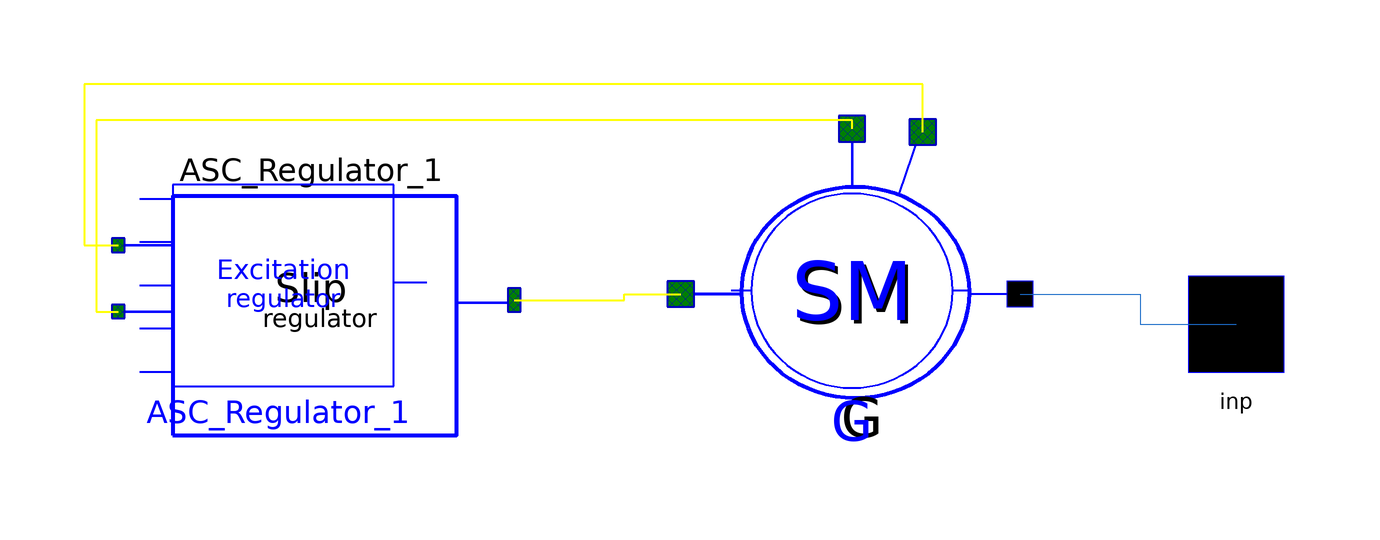

The component connection diagram of the Modelica model below, drawn from its own Placement and Line annotations.

model Equation_motion_grid

        OMLET.Interfaces.Pin_v2 inp annotation (
          extent=[78,-4; 98,16],
          layer="icon",
          Placement(transformation(extent={{90,-10},{110,10}}, rotation=0),
              iconTransformation(extent={{90,-10},{110,10}})));
        Turbines.ASR_Regulator_ ASC_Regulator_1(Sigma=Sigma, Tauc=Tauc)
          annotation (Placement(transformation(extent={{-86,-20},{-20,28}})));

        parameter Real Ut=1 "ARV voltage reference value"
        annotation(Dialog(tab="General"));

        parameter Real X1d_p=0.3016 "D-axis transient reactance"
        annotation(Dialog(tab="Synchronous machine"));

        parameter Real Mtmax=1.1 "Turbine overloading coefficient";
        parameter Real Mtmin=0 "Turbine minimum-loading coefficient";

        parameter Real Sigma=0.0001 "Slip deviation control coefficient";
        parameter Real Tauc=0.0001 "Slip deviation time constant";

        parameter Boolean displayPowerFlow=true "Display power flow"
        annotation(Dialog(tab="General"));

        parameter Real Sbaz=G.sysData.Sbaz "Bazis power, MWA"
        annotation(Dialog(tab="General"));
        parameter Real fbaz=G.sysData.fbaz "Bazic frequency, Hz"
        annotation(Dialog(tab="General"));
        parameter Real cosfi_nom=0.9 "Nominal maschine power coefficient, p.u."
        annotation(Dialog(tab="Synchronous machine"));
        parameter Real Pnom=500 "Set PV-generator power"
        annotation(Dialog(tab="Synchronous machine"));
        parameter Real Ugnom=20 "Nominal voltage"
        annotation(Dialog(tab="Synchronous machine"));
        parameter Real Tj_p=7 "Inertia coefficient"
        annotation(Dialog(tab="Synchronous machine"));

        Equation_motion_prototype G(
          pq_table=pq_table,
          inService_G=inService_G,
          TgenOff=TgenOff,
          dTgenOff=dTgenOff,
          Sbaz=Sbaz,
          fbaz=fbaz,
          Pg=Pg,
          Ut=Ut,
          Pnom=Pnom,
          Ugnom=Ugnom,
          cosfi_nom=cosfi_nom,
          Kd=Kd,
          X1d_p=X1d_p,
          Tj_p=Tj_p,
          Mtmax=Mtmax,
          Mtmin=Mtmin,
          TregOff=TregOff)
          annotation (Placement(transformation(extent={{8,-22},{64,32}})));
        parameter Data.PQ_CapabilityTable pq_table=OMLET.Data.TVV_500_2
        annotation(Dialog(tab="Synchronous machine"));
        parameter Real Pg=500 "Active power, MW"
        annotation(Dialog(tab="General"));
        parameter Real Kd=5 "Damping coefficient"
        annotation(Dialog(tab="Synchronous machine"));
        parameter Real TgenOff=1000 "Time of generator's disconnection, s";
        parameter Real dTgenOff=10 "Duration of generator's disconnection, s";
        parameter Real TregOff=50 "Turbine speed regulator off-time, s";
        parameter Boolean inService_G=true "Generator topological condition"
        annotation(Dialog(tab="General"));
      initial equation
          ASC_Regulator_1.out_pin.Signal = G.Me;

      equation

        connect(G.slip_pin, ASC_Regulator_1.ds_pin) annotation (Line(
            points={{36,32.54},{36,34},{-90,34},{-90,2.08},{-86.275,2.08}},
            color={255,255,0},
            thickness=0.5));
        connect(ASC_Regulator_1.out_pin, G.Mt_pin) annotation (Line(
            points={{-20.275,4},{-2,4},{-2,5},{7.44,5}},
            color={255,255,0},
            thickness=0.5));
        connect(G.Stator_pin, inp) annotation (Line(points={{64,5},{84,5},{84,0},{100,
                0}}, color={28,108,200}));
        connect(G.Mu0_pin, ASC_Regulator_1.Mu0_pin) annotation (Line(
            points={{47.76,32},{47.76,40},{-92,40},{-92,13.12},{-86.275,13.12}},
            color={255,255,0},
            thickness=0.5));

        annotation (
          Coordsys(
            extent=[-100, -100; 100, 100],
            grid=[2, 2],
            component=[20, 20]),
          Icon(
            coordinateSystem(
              preserveAspectRatio=false,
              preserveOrientation=false,
              extent={{-120,-100},{100,100}},
              grid={2,2},
              initialScale=0),
            graphics={
              Ellipse(extent={{-74,68},{72,-68}}, lineColor={0,0,255},
                lineThickness=1),
              Text(extent={{-78,96},{74,70}},
                textColor={0,0,0},
                textString="%name"),
              Line(points={{94,0},{72,0}}, color={0,0,255},
                thickness=1),
                Text(
                textString=DynamicSelect("P MW", String(G.Pgen, significantDigits=3) + " MW"),
                visible=displayPowerFlow,
                extent={{-96,-70},{102,-108}},
                textColor={0,168,6}),
              Text(
                textString=DynamicSelect("Q MVar", String(G.Qgen, significantDigits=3) + " MVar"),
                visible=displayPowerFlow,
                extent={{-94,-100},{104,-138}},
                textColor={102,44,145}),
              Ellipse(
                extent={{-25,26},{25,-26}},
                lineColor={0,0,255},
                lineThickness=1,
                fillColor={28,108,200},
                fillPattern=FillPattern.None,
                closure=EllipseClosure.None,
                startAngle=0,
                endAngle=180,
                origin={-25,-3.55271e-15},
                rotation=180),
              Ellipse(
                extent={{-25,26},{25,-26}},
                lineColor={0,0,255},
                lineThickness=1,
                fillColor={28,108,200},
                fillPattern=FillPattern.None,
                closure=EllipseClosure.None,
                startAngle=0,
                endAngle=180,
                origin={25,0},
                rotation=360)},
            Ellipse(extent=[-74, 72; 72, -58]),
            Text(extent=[-44, 54; 46, 20], string="Gen."),
            Text(extent=[-50, 22; 50, -4], string="with ARV"),
            Text(extent=[-78, -58; 74, -84], string="%name"),
            Line(points=[80, 6; 72, 6]),
            Text(extent=[-50, -4; 50, -30], string="control")),
          Window(
            x=0.28,
            y=0.01,
            width=0.6,
            height=0.88),
          Documentation(info="<html>
<p>Infinite bus model. </p>
<p>Модель шин бесконечной мощности. </p>
</html>"),Diagram(coordinateSystem(extent={{-120,-100},{100,100}})));
      end Equation_motion_grid;